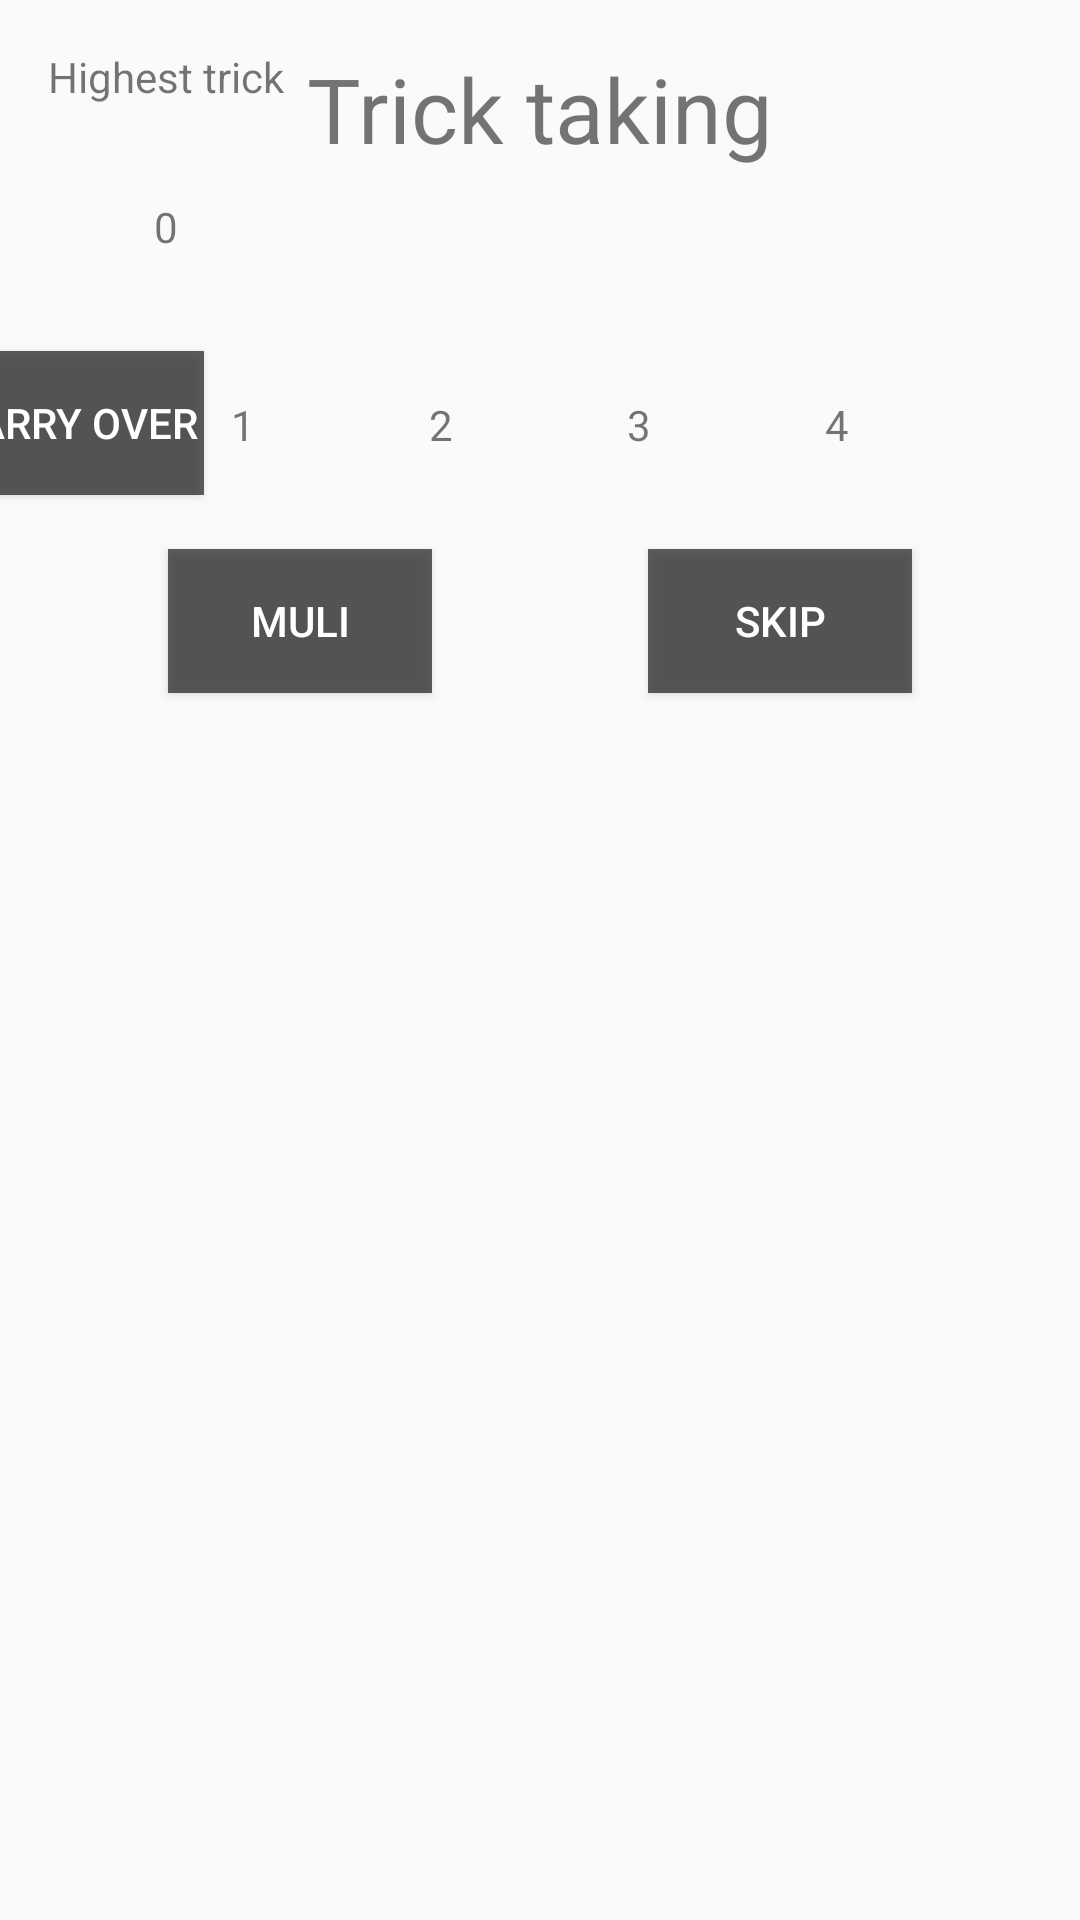

Layout XML and referenced resources for this Android screen:
<!-- AndroidManifest.xml: application theme AppTheme -->
<!-- res/layout/popup_stichansage.xml -->
<?xml version="1.0" encoding="utf-8"?>
<androidx.constraintlayout.widget.ConstraintLayout
        xmlns:android="http://schemas.android.com/apk/res/android"
        xmlns:tools="http://schemas.android.com/tools"
        xmlns:app="http://schemas.android.com/apk/res-auto"
        android:layout_width="match_parent"
        android:layout_height="match_parent"
        tools:context="itp.project.popups.PopupStichansage"
        android:screenOrientation="landscape">


    <TextView
            android:text="@string/one"
            android:layout_width="50dp"
            android:layout_height="50dp"
            android:background="@drawable/kreis"
            android:textAlignment="center"
            android:paddingTop="15dp"
            app:layout_constraintTop_toBottomOf="@+id/highest"
            android:layout_marginTop="16dp" android:id="@+id/stich1" app:layout_constraintStart_toStartOf="parent"
            app:layout_constraintHorizontal_bias="0.5" app:layout_constraintEnd_toStartOf="@+id/stich2"
            app:layout_constraintHorizontal_chainStyle="packed"/>
    <ImageView
            android:layout_width="56dp"
            android:layout_height="56dp" app:srcCompat="@drawable/eye" android:id="@+id/eyeBtn"
            app:layout_constraintTop_toTopOf="parent" app:layout_constraintEnd_toEndOf="parent"
            android:layout_marginEnd="16dp" android:layout_marginTop="16dp"/>
    <TextView
            android:text="@string/zero"
            android:layout_width="50dp"
            android:layout_height="50dp"
            android:id="@+id/highest"
            android:background="@drawable/kreis"
            android:textAlignment="center"
            app:layout_constraintTop_toBottomOf="@+id/highestStitch"
            app:layout_constraintStart_toStartOf="@+id/highestStitch" android:paddingTop="15dp"
            app:layout_constraintEnd_toEndOf="@+id/highestStitch" android:layout_marginTop="16dp"/>
    <TextView
            android:text="@string/two"
            android:layout_width="50dp"
            android:layout_height="50dp"
            android:id="@+id/stich2"
            android:background="@drawable/kreis"
            android:textAlignment="center"
            android:paddingTop="15dp"
            app:layout_constraintStart_toEndOf="@+id/stich1" app:layout_constraintTop_toTopOf="@+id/stich1"
            android:layout_marginStart="16dp" app:layout_constraintHorizontal_bias="0.5"
            app:layout_constraintEnd_toStartOf="@+id/stich3"/>
    <TextView
            android:text="@string/three"
            android:layout_width="50dp"
            android:layout_height="50dp"
            android:id="@+id/stich3"
            android:background="@drawable/kreis"
            android:textAlignment="center"
            android:paddingTop="15dp"
            app:layout_constraintTop_toTopOf="@+id/stich1"
            app:layout_constraintStart_toEndOf="@+id/stich2" android:layout_marginStart="16dp"
            app:layout_constraintHorizontal_bias="0.5" app:layout_constraintEnd_toStartOf="@+id/stich4"/>
    <TextView
            android:text="@string/four"
            android:layout_width="50dp"
            android:layout_height="50dp"
            android:id="@+id/stich4"
            android:background="@drawable/kreis"
            android:textAlignment="center"
            android:paddingTop="15dp"
            app:layout_constraintTop_toTopOf="@+id/stich1"
            app:layout_constraintStart_toEndOf="@+id/stich3" android:layout_marginStart="16dp"
            app:layout_constraintHorizontal_bias="0.5" app:layout_constraintEnd_toEndOf="parent"/>
    <TextView
            android:text="@string/hstich"
            android:layout_width="wrap_content"
            android:layout_height="wrap_content" app:layout_constraintTop_toTopOf="parent"
            android:layout_marginTop="16dp" android:id="@+id/highestStitch"
            app:layout_constraintStart_toStartOf="parent" android:layout_marginStart="16dp"/>
    <Button
            android:text="@string/muli"
            android:layout_width="wrap_content"
            android:layout_height="wrap_content" android:id="@+id/muli"
            app:layout_constraintTop_toBottomOf="@+id/stich1"
            android:layout_marginTop="16dp" app:layout_constraintStart_toStartOf="parent"
            app:layout_constraintHorizontal_bias="0.5" app:layout_constraintEnd_toStartOf="@+id/skip"
            app:layout_constraintHorizontal_chainStyle="spread" android:background="@color/colorPrimary"
            android:textColor="@color/white"/>
    <Button
            android:text="@string/skip"
            android:layout_width="wrap_content"
            android:layout_height="wrap_content" android:id="@+id/skip"
            app:layout_constraintStart_toEndOf="@+id/muli" android:layout_marginStart="16dp"
            app:layout_constraintTop_toTopOf="@+id/muli" app:layout_constraintHorizontal_bias="0.5"
            app:layout_constraintEnd_toEndOf="parent" android:textColor="@color/white"
            android:background="@color/colorPrimary"/>
    <Button
            android:text="@string/uebernehmen"
            android:layout_width="wrap_content"
            android:layout_height="wrap_content" android:id="@+id/uebernehmen"
            app:layout_constraintStart_toStartOf="parent"
            android:background="@color/colorPrimary" android:textColor="@color/white"
            app:layout_constraintTop_toBottomOf="@+id/highest" android:layout_marginTop="16dp"
            app:layout_constraintEnd_toStartOf="@+id/stich1" android:layout_marginEnd="8dp"/>
    <TextView
            android:text="@string/stichansage"
            android:layout_width="wrap_content"
            android:layout_height="wrap_content" app:layout_constraintTop_toTopOf="parent"
            android:id="@+id/textView4" app:layout_constraintEnd_toEndOf="parent"
            app:layout_constraintStart_toStartOf="parent" android:layout_marginTop="16dp" android:textSize="30sp"/>
</androidx.constraintlayout.widget.ConstraintLayout>
<!-- resources referenced by this layout -->
<resources>
  <color name="colorPrimary">#B31D1D1B</color>
  <color name="white">#ffffff</color>
  <string name="four" translatable="false">4</string>
  <string name="hstich">Highest trick</string>
  <string name="muli">Muli</string>
  <string name="one" translatable="false">1</string>
  <string name="skip">Skip</string>
  <string name="stichansage">Trick taking</string>
  <string name="three" translatable="false">3</string>
  <string name="two" translatable="false">2</string>
  <string name="uebernehmen">carry over</string>
  <string name="zero" translatable="false">0</string>
  <style name="AppTheme" parent="Theme.AppCompat.Light">
          
          <item name="colorPrimary">@color/colorPrimary</item>
          <item name="colorPrimaryDark">@color/colorPrimaryDark</item>
          <item name="colorAccent">@color/colorAccent</item>
      </style>
  <color name="colorPrimaryDark">#B34B71B6</color>
  <color name="colorAccent">#B345AD4B</color>
</resources>
